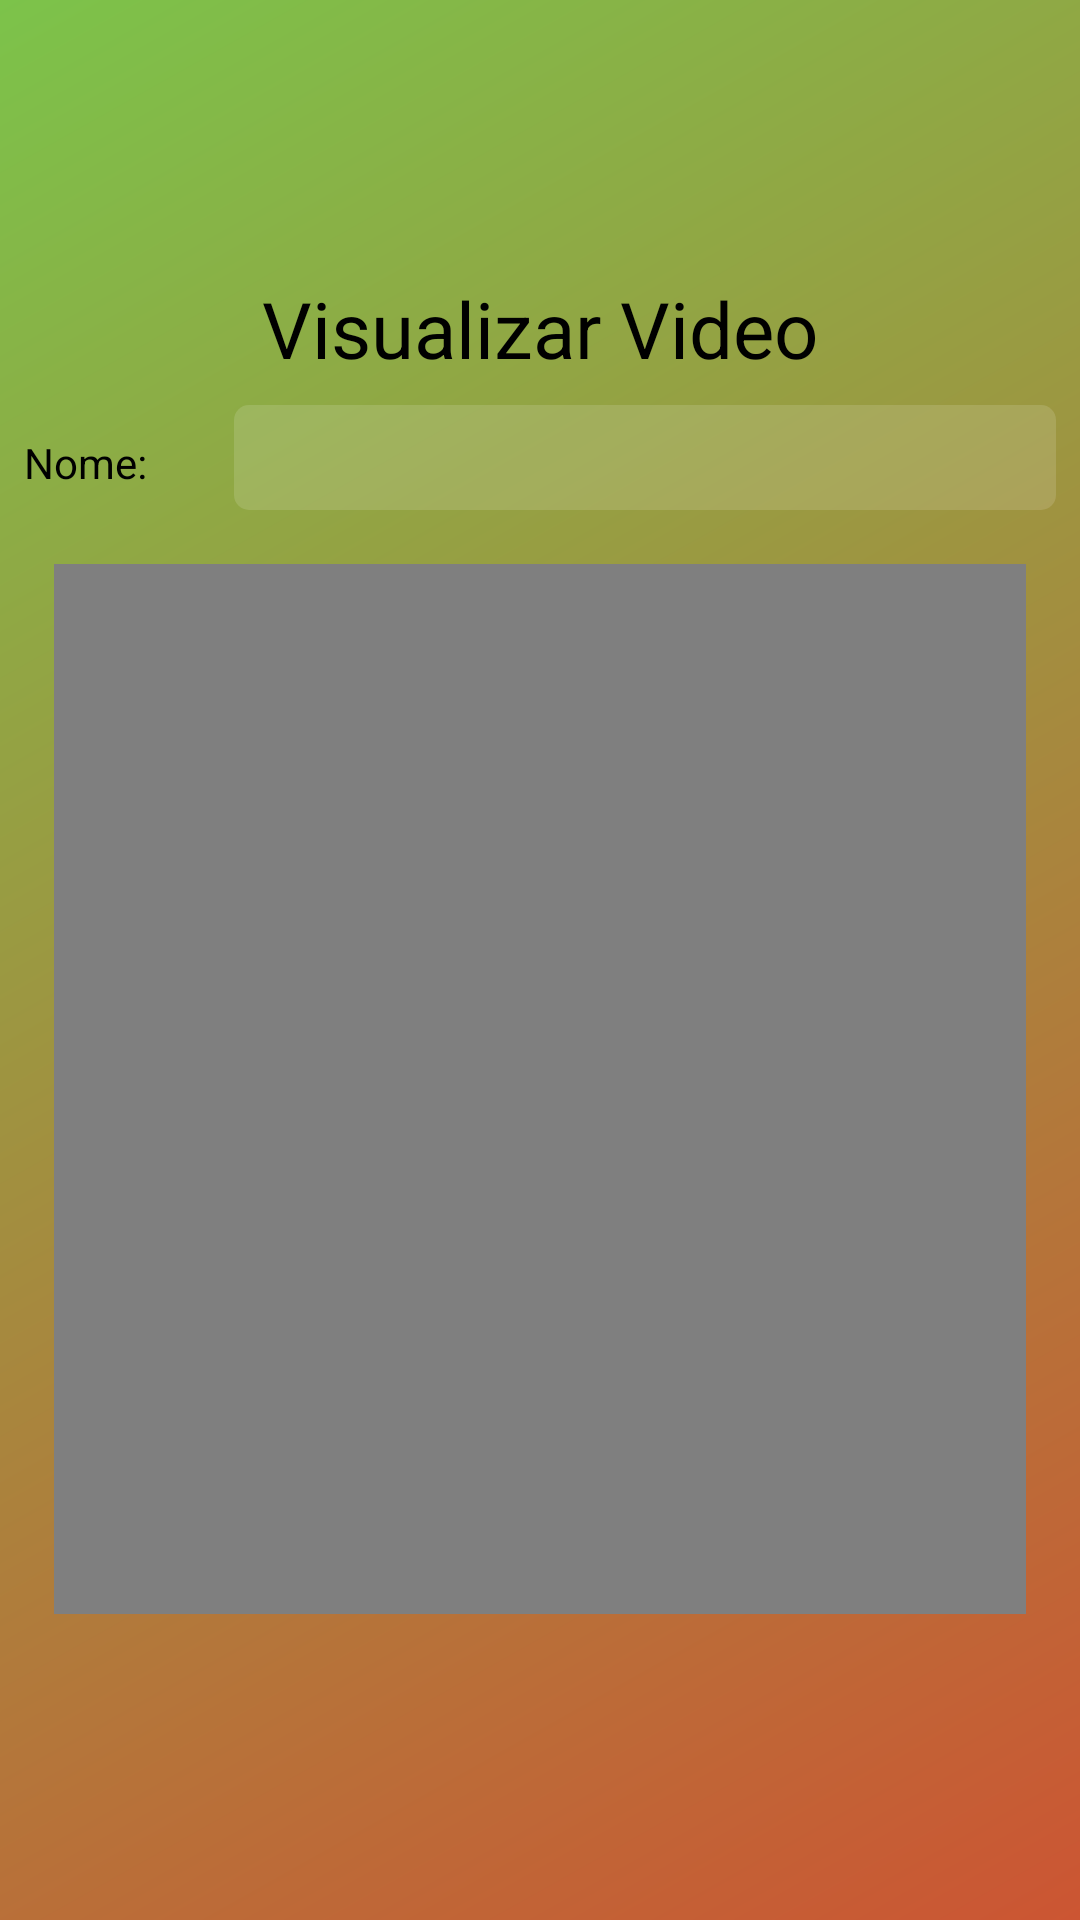

Android layout source for this screen:
<!-- AndroidManifest.xml: application theme AppTheme -->
<!-- res/layout/activity_visualizar_videoactivity.xml -->
<?xml version="1.0" encoding="utf-8"?>
<RelativeLayout
    xmlns:android="http://schemas.android.com/apk/res/android"
    xmlns:app="http://schemas.android.com/apk/res-auto"
    xmlns:tools="http://schemas.android.com/tools"
    android:layout_width="match_parent"
    android:layout_height="match_parent"
    android:gravity="center"
    android:padding="8dp"
    android:background="@drawable/fundo_degrade"
    tools:context=".activity.VisualizarVideoactivity">


    <TextView
        android:id="@+id/textView5"
        android:layout_width="wrap_content"
        android:layout_height="wrap_content"
        android:layout_marginStart="8dp"
        android:layout_marginLeft="8dp"
        android:layout_marginRight="8dp"
        android:text="@string/txt_visuVideo"
        android:layout_centerHorizontal="true"
        android:textColor="@color/common_google_signin_btn_text_dark_default"
        android:textSize="26sp" />

    <LinearLayout
        android:layout_below="@+id/textView5"
        android:id="@+id/linear1"
        android:layout_width="match_parent"
        android:layout_height="wrap_content"
        android:layout_marginTop="8dp"
        android:layout_marginBottom="8dp"
        android:orientation="horizontal">

        <TextView
            android:layout_width="@dimen/largura_text"
            android:layout_height="wrap_content"
            android:text="Nome:"
            android:textColor="@color/common_google_signin_btn_text_dark_default" />

        <EditText
            android:id="@+id/visNomeV"
            android:layout_width="fill_parent"
            android:layout_height="@dimen/edit_altura"
            android:background="@drawable/fundo_caixa_texto"
            android:textColor="@android:color/white" />

    </LinearLayout>


    <VideoView
        android:layout_margin="10dp"
        android:id="@+id/assistirTreino"
        android:layout_width="match_parent"
        android:layout_height="350dp"
        android:layout_below="@+id/linear1"
        >

    </VideoView>

</RelativeLayout>
<!-- resources referenced by this layout -->
<resources>
  <dimen name="edit_altura">35dp</dimen>
  <dimen name="largura_text">70dp</dimen>
  <!-- drawable fundo_caixa_texto (drawable) -->
  <?xml version="1.0" encoding="utf-8"?>
  <shape
      xmlns:android="http://schemas.android.com/apk/res/android"
      android:shape="rectangle">
  
      <solid android:color="#22FFFFFF"></solid>
      <corners android:radius="5dp"></corners>
  </shape>
  <!-- drawable fundo_degrade (drawable) -->
  <?xml version="1.0" encoding="utf-8"?>
  <shape
      xmlns:android="http://schemas.android.com/apk/res/android"
      android:shape="rectangle">
      <gradient
          android:startColor="#cc5533"
          android:endColor="#7CC34A"
          android:angle="135"></gradient>
  
  
  </shape>
  <string name="txt_visuVideo">Visualizar Video</string>
  <style name="AppTheme" parent="Theme.AppCompat.NoActionBar">
          
          <item name="colorPrimary">@color/colorLaranja</item>
          <item name="colorPrimaryDark">@color/colorOrangeDark</item>
          <item name="colorAccent">@color/colorAccent</item>
          <item name="android:windowBackground">@android:color/white</item>
          <item name="android:itemBackground">@android:color/white</item>
          <item name="android:textColor">@android:color/black</item>
      </style>
  <color name="colorLaranja">#FFA500</color>
  <color name="colorOrangeDark">#FF8C00</color>
  <color name="colorAccent">#D81B60</color>
</resources>
